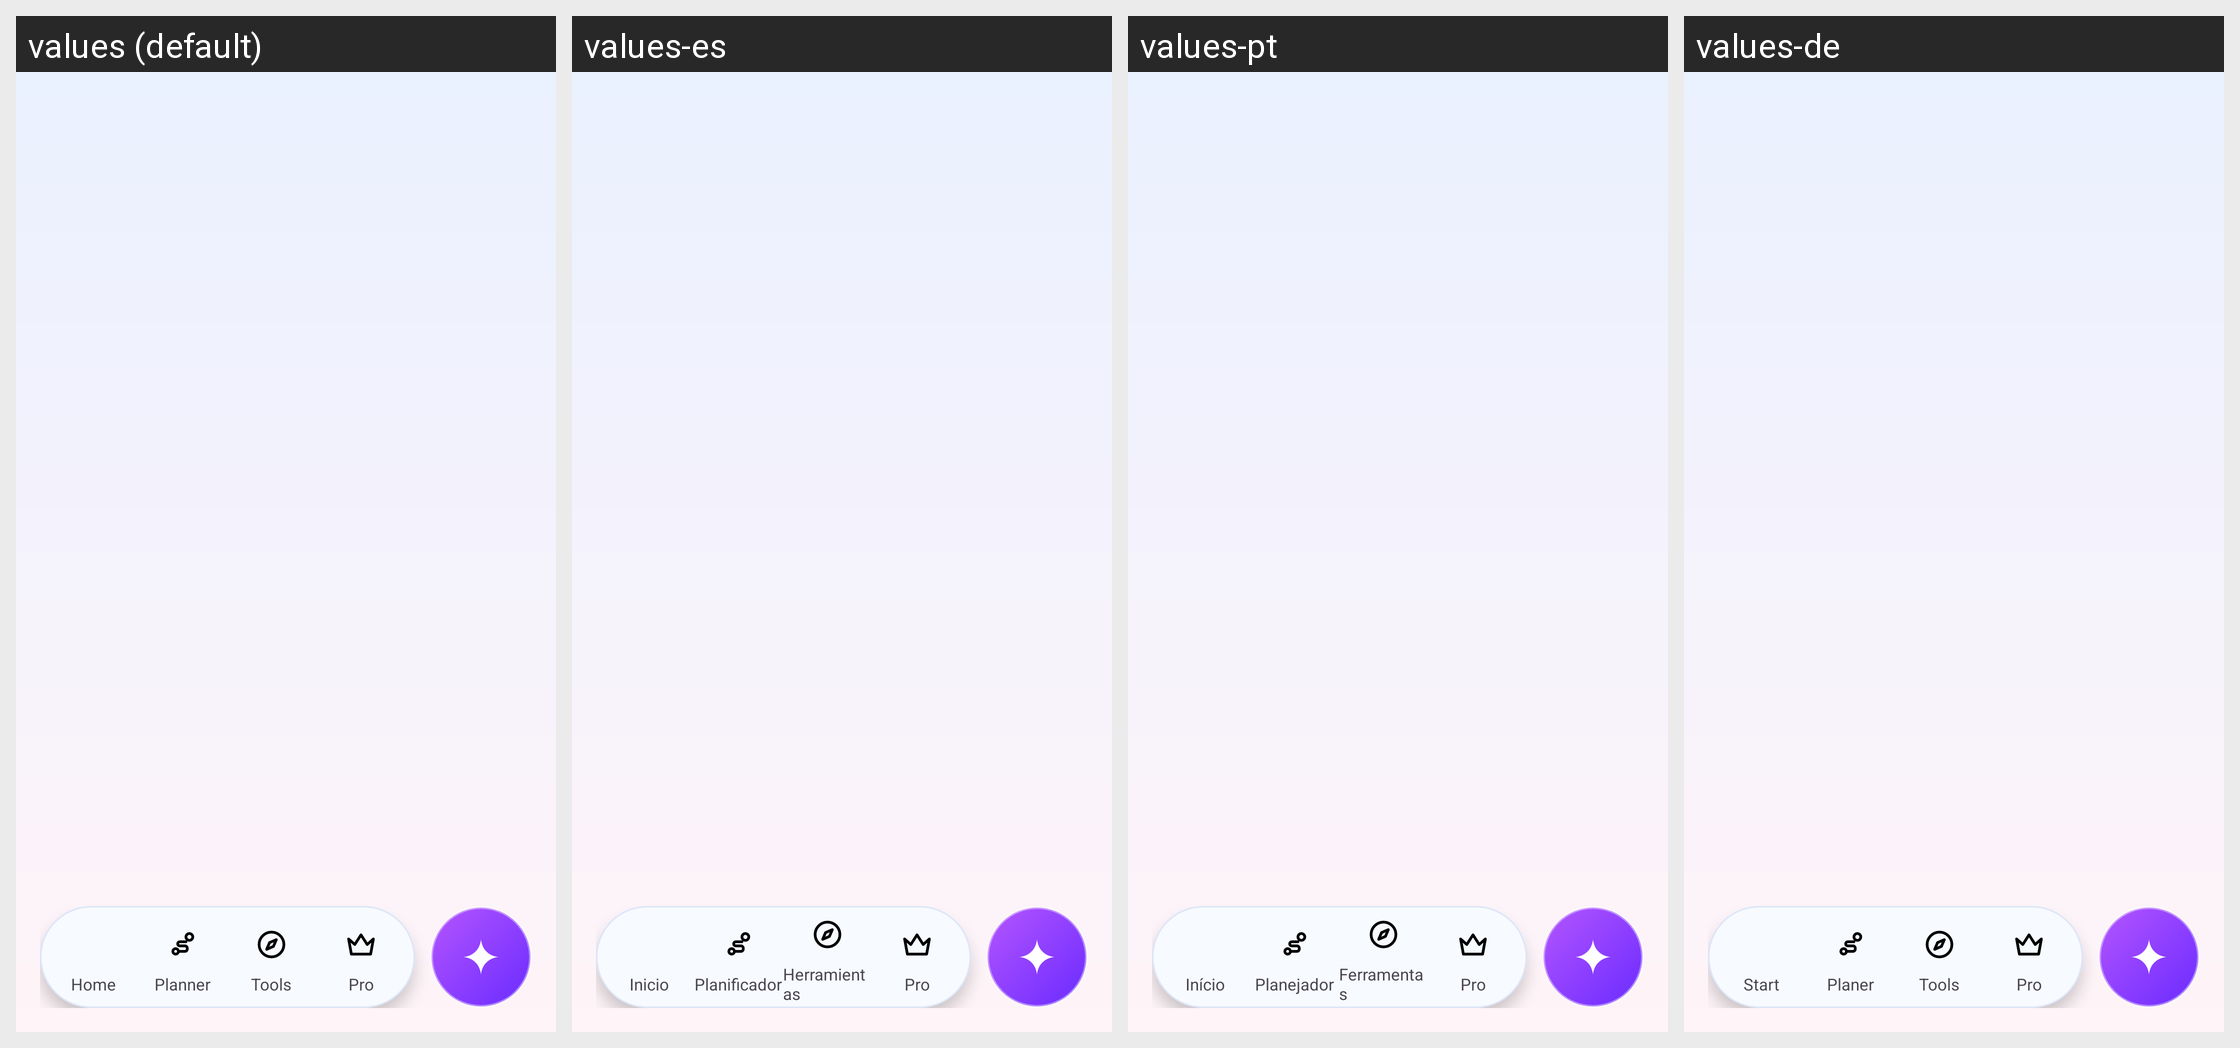

Strings drawn on this Android screen and how each of the app's shown locales translates them:
Android screen res/layout/activity_main.xml rendered under 4 locales, left to right: values (default), values-es, values-pt, values-de. Device: Nexus 5 (rendered at 1080×1920; each locale shown at half size, 540×960, under a caption strip naming it); theme Theme.Gps_explorer.
Other locales in the repository, not shown: values-ar, values-fr, values-hi, values-ru-rMD.
Strings drawn on this screen, with the default value and each locale's value (text and hints the layout hard-codes, and strings that could not be matched under every locale, appear in the picture but are not listed):

nav_home
  values: Home
  values-es: Inicio
  values-pt: Início
  values-de: Start

nav_planner
  values: Planner
  values-es: Planificador
  values-pt: Planejador
  values-de: Planer

nav_tools
  values: Tools
  values-es: Herramientas
  values-pt: Ferramentas
  values-de: Tools

nav_pro
  values: Pro
  values-es: Pro
  values-pt: Pro
  values-de: Pro
